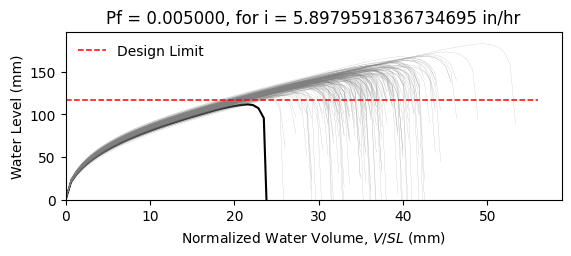

The file beside this chart, header and first rows:
W10X12, L = 360.0 in, slope = 0.020833333333333332 in/in, dead load = 6.944444444444444e-05 kip/in…
zwlim AISC Appendix 2, zwlim DAMP, zwlim Proposed for ASCE 7, zwlim Neglect Ponding, dhnom Denver, dhnom New York, dhnom New Orleans, dh Denver, dh New York, dh New Orleans, dmax
4.472, 3.396, 4.412, 7.15, 0.4659, 0.4659, 0.4659, 1.651, 1.651, 1.651, 5.774, Safe, 
4.472, 3.396, 4.412, 7.15, 0.4659, 0.4659, 0.4659, 1.651, 1.651, 1.651, 5.411, Safe, 
4.472, 3.396, 4.412, 7.15, 0.4659, 0.4659, 0.4659, 1.651, 1.651, 1.651, 5.498, Safe, 
4.472, 3.396, 4.412, 7.15, 0.4659, 0.4659, 0.4659, 1.651, 1.651, 1.651, 6.23, Safe, 
4.472, 3.396, 4.412, 7.15, 0.4659, 0.4659, 0.4659, 1.651, 1.651, 1.651, 4.895, Safe, 
4.472, 3.396, 4.412, 7.15, 0.4659, 0.4659, 0.4659, 1.651, 1.651, 1.651, 7.198, Safe, 
4.472, 3.396, 4.412, 7.15, 0.4659, 0.4659, 0.4659, 1.651, 1.651, 1.651, 5.636, Safe, 
4.472, 3.396, 4.412, 7.15, 0.4659, 0.4659, 0.4659, 1.651, 1.651, 1.651, 5.237, Safe, 
4.472, 3.396, 4.412, 7.15, 0.4659, 0.4659, 0.4659, 1.651, 1.651, 1.651, 5.942, Safe, 
4.472, 3.396, 4.412, 7.15, 0.4659, 0.4659, 0.4659, 1.651, 1.651, 1.651, 5.585, Safe, 
4.472, 3.396, 4.412, 7.15, 0.4659, 0.4659, 0.4659, 1.651, 1.651, 1.651, 4.813, Safe, 
4.472, 3.396, 4.412, 7.15, 0.4659, 0.4659, 0.4659, 1.651, 1.651, 1.651, 4.812, Safe, 
4.472, 3.396, 4.412, 7.15, 0.4659, 0.4659, 0.4659, 1.651, 1.651, 1.651, 6.249, Safe, 
4.472, 3.396, 4.412, 7.15, 0.4659, 0.4659, 0.4659, 1.651, 1.651, 1.651, 5.367, Safe, 
4.472, 3.396, 4.412, 7.15, 0.4659, 0.4659, 0.4659, 1.651, 1.651, 1.651, 5.94, Safe, 
4.472, 3.396, 4.412, 7.15, 0.4659, 0.4659, 0.4659, 1.651, 1.651, 1.651, 5.624, Safe, 
4.472, 3.396, 4.412, 7.15, 0.4659, 0.4659, 0.4659, 1.651, 1.651, 1.651, 5.761, Safe, 
4.472, 3.396, 4.412, 7.15, 0.4659, 0.4659, 0.4659, 1.651, 1.651, 1.651, 6.347, Safe, 
4.472, 3.396, 4.412, 7.15, 0.4659, 0.4659, 0.4659, 1.651, 1.651, 1.651, 5.377, Safe, 
4.472, 3.396, 4.412, 7.15, 0.4659, 0.4659, 0.4659, 1.651, 1.651, 1.651, 5.719, Safe, 
4.472, 3.396, 4.412, 7.15, 0.4659, 0.4659, 0.4659, 1.651, 1.651, 1.651, 5.159, Safe, 
4.472, 3.396, 4.412, 7.15, 0.4659, 0.4659, 0.4659, 1.651, 1.651, 1.651, 6.02, Safe, 
4.472, 3.396, 4.412, 7.15, 0.4659, 0.4659, 0.4659, 1.651, 1.651, 1.651, 5.683, Safe, 
4.472, 3.396, 4.412, 7.15, 0.4659, 0.4659, 0.4659, 1.651, 1.651, 1.651, 5.693, Safe, 
4.472, 3.396, 4.412, 7.15, 0.4659, 0.4659, 0.4659, 1.651, 1.651, 1.651, 5.694, Safe, 
4.472, 3.396, 4.412, 7.15, 0.4659, 0.4659, 0.4659, 1.651, 1.651, 1.651, 5.082, Safe, 
4.472, 3.396, 4.412, 7.15, 0.4659, 0.4659, 0.4659, 1.651, 1.651, 1.651, 6.035, Safe, 
4.472, 3.396, 4.412, 7.15, 0.4659, 0.4659, 0.4659, 1.651, 1.651, 1.651, 5.476, Safe, 
4.472, 3.396, 4.412, 7.15, 0.4659, 0.4659, 0.4659, 1.651, 1.651, 1.651, 5.383, Safe, 
4.472, 3.396, 4.412, 7.15, 0.4659, 0.4659, 0.4659, 1.651, 1.651, 1.651, 6.139, Safe, 
4.472, 3.396, 4.412, 7.15, 0.4659, 0.4659, 0.4659, 1.651, 1.651, 1.651, 6.144, Safe, 
4.472, 3.396, 4.412, 7.15, 0.4659, 0.4659, 0.4659, 1.651, 1.651, 1.651, 5.787, Safe, 
4.472, 3.396, 4.412, 7.15, 0.4659, 0.4659, 0.4659, 1.651, 1.651, 1.651, 5.446, Safe, 
4.472, 3.396, 4.412, 7.15, 0.4659, 0.4659, 0.4659, 1.651, 1.651, 1.651, 6.271, Safe, 
4.472, 3.396, 4.412, 7.15, 0.4659, 0.4659, 0.4659, 1.651, 1.651, 1.651, 5.967, Safe, 
4.472, 3.396, 4.412, 7.15, 0.4659, 0.4659, 0.4659, 1.651, 1.651, 1.651, 5.343, Safe, 
4.472, 3.396, 4.412, 7.15, 0.4659, 0.4659, 0.4659, 1.651, 1.651, 1.651, 5.649, Safe, 
4.472, 3.396, 4.412, 7.15, 0.4659, 0.4659, 0.4659, 1.651, 1.651, 1.651, 6.02, Safe, 
4.472, 3.396, 4.412, 7.15, 0.4659, 0.4659, 0.4659, 1.651, 1.651, 1.651, 6.292, Safe, 
4.472, 3.396, 4.412, 7.15, 0.4659, 0.4659, 0.4659, 1.651, 1.651, 1.651, 4.861, Safe, 
4.472, 3.396, 4.412, 7.15, 0.4659, 0.4659, 0.4659, 1.651, 1.651, 1.651, 6.598, Safe, 
4.472, 3.396, 4.412, 7.15, 0.4659, 0.4659, 0.4659, 1.651, 1.651, 1.651, 5.611, Safe, 
4.472, 3.396, 4.412, 7.15, 0.4659, 0.4659, 0.4659, 1.651, 1.651, 1.651, 5.525, Safe, 
4.472, 3.396, 4.412, 7.15, 0.4659, 0.4659, 0.4659, 1.651, 1.651, 1.651, 5.788, Safe, 
4.472, 3.396, 4.412, 7.15, 0.4659, 0.4659, 0.4659, 1.651, 1.651, 1.651, 6.122, Safe, 
4.472, 3.396, 4.412, 7.15, 0.4659, 0.4659, 0.4659, 1.651, 1.651, 1.651, 5.192, Safe, 
4.472, 3.396, 4.412, 7.15, 0.4659, 0.4659, 0.4659, 1.651, 1.651, 1.651, 5.81, Safe, 
4.472, 3.396, 4.412, 7.15, 0.4659, 0.4659, 0.4659, 1.651, 1.651, 1.651, 5.217, Safe, 
4.472, 3.396, 4.412, 7.15, 0.4659, 0.4659, 0.4659, 1.651, 1.651, 1.651, 5.748, Safe, 
4.472, 3.396, 4.412, 7.15, 0.4659, 0.4659, 0.4659, 1.651, 1.651, 1.651, 5.274, Safe, 
4.472, 3.396, 4.412, 7.15, 0.4659, 0.4659, 0.4659, 1.651, 1.651, 1.651, 5.929, Safe, 
4.472, 3.396, 4.412, 7.15, 0.4659, 0.4659, 0.4659, 1.651, 1.651, 1.651, 4.776, Safe, 
4.472, 3.396, 4.412, 7.15, 0.4659, 0.4659, 0.4659, 1.651, 1.651, 1.651, 5.815, Safe, 
4.472, 3.396, 4.412, 7.15, 0.4659, 0.4659, 0.4659, 1.651, 1.651, 1.651, 5.445, Safe, 
4.472, 3.396, 4.412, 7.15, 0.4659, 0.4659, 0.4659, 1.651, 1.651, 1.651, 6.415, Safe, 
4.472, 3.396, 4.412, 7.15, 0.4659, 0.4659, 0.4659, 1.651, 1.651, 1.651, 5.097, Safe, 
4.472, 3.396, 4.412, 7.15, 0.4659, 0.4659, 0.4659, 1.651, 1.651, 1.651, 5.582, Safe, 
4.472, 3.396, 4.412, 7.15, 0.4659, 0.4659, 0.4659, 1.651, 1.651, 1.651, 5.237, Safe, 
4.472, 3.396, 4.412, 7.15, 0.4659, 0.4659, 0.4659, 1.651, 1.651, 1.651, 5.211, Safe, 
... 142 more rows
